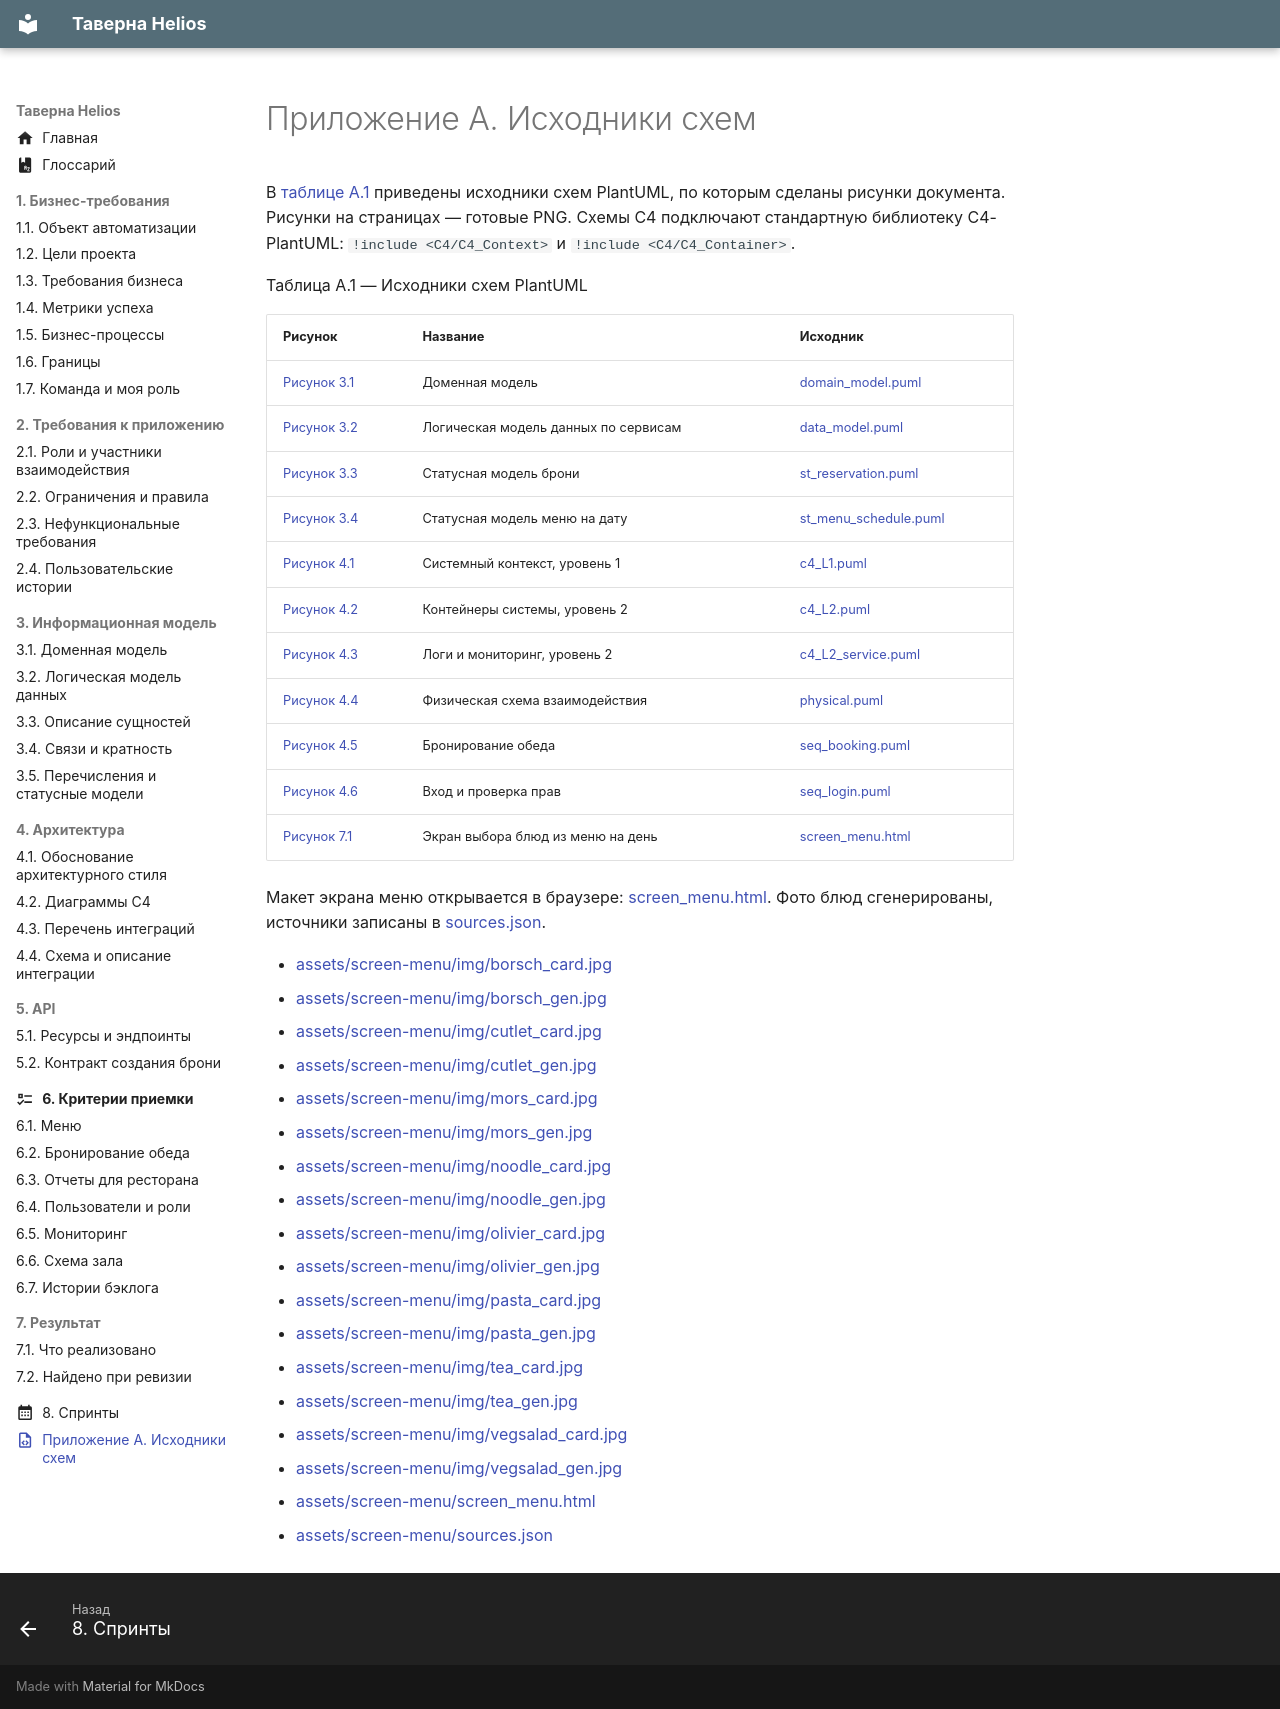

repository: CoffeePrograms/sa-coursework-restaurant-helios · page: prilozhenie-a/index.html · generator: mkdocs

---
icon: material/file-code-outline
---

# Приложение А. Исходники схем

В [таблице А.1](#tablitsa-a-1) приведены исходники схем PlantUML, по которым сделаны рисунки документа. Рисунки на страницах — готовые PNG. Схемы C4 подключают стандартную библиотеку C4-PlantUML: `!include <C4/C4_Context>` и `!include <C4/C4_Container>`.

Таблица А.1 — Исходники схем PlantUML
{: #tablitsa-a-1 .caption }

| Рисунок | Название | Исходник |
| --- | --- | --- |
| [Рисунок 3.1](03-informacionnaya-model/3.1-domennaya-model.md#risunok-3-1) | Доменная модель | [domain_model.puml](diagrams/domain_model.puml) |
| [Рисунок 3.2](03-informacionnaya-model/3.2-logicheskaya-model-dannyh.md#risunok-3-2) | Логическая модель данных по сервисам | [data_model.puml](diagrams/data_model.puml) |
| [Рисунок 3.3](03-informacionnaya-model/3.5-perechisleniya-i-statusnye-modeli.md#risunok-3-3) | Статусная модель брони | [st_reservation.puml](diagrams/st_reservation.puml) |
| [Рисунок 3.4](03-informacionnaya-model/3.5-perechisleniya-i-statusnye-modeli.md#risunok-3-4) | Статусная модель меню на дату | [st_menu_schedule.puml](diagrams/st_menu_schedule.puml) |
| [Рисунок 4.1](04-arhitektura/4.2-diagrammy-c4.md#risunok-4-1) | Системный контекст, уровень 1 | [c4_L1.puml](diagrams/c4_L1.puml) |
| [Рисунок 4.2](04-arhitektura/4.2-diagrammy-c4.md#risunok-4-2) | Контейнеры системы, уровень 2 | [c4_L2.puml](diagrams/c4_L2.puml) |
| [Рисунок 4.3](04-arhitektura/4.2-diagrammy-c4.md#risunok-4-3) | Логи и мониторинг, уровень 2 | [c4_L2_service.puml](diagrams/c4_L2_service.puml) |
| [Рисунок 4.4](04-arhitektura/4.4-shema-i-opisanie-integracii.md#risunok-4-4) | Физическая схема взаимодействия | [physical.puml](diagrams/physical.puml) |
| [Рисунок 4.5](04-arhitektura/4.4-shema-i-opisanie-integracii.md#risunok-4-5) | Бронирование обеда | [seq_booking.puml](diagrams/seq_booking.puml) |
| [Рисунок 4.6](04-arhitektura/4.4-shema-i-opisanie-integracii.md#risunok-4-6) | Вход и проверка прав | [seq_login.puml](diagrams/seq_login.puml) |
| [Рисунок 7.1](07-rezultat/7.1-chto-realizovano.md#risunok-7-1) | Экран выбора блюд из меню на день | [screen_menu.html](assets/screen-menu/screen_menu.html) |

Макет экрана меню открывается в браузере: [screen_menu.html](assets/screen-menu/screen_menu.html). Фото блюд сгенерированы, источники записаны в [sources.json](assets/screen-menu/sources.json).

- [assets/screen-menu/img/borsch_card.jpg](assets/screen-menu/img/borsch_card.jpg)
- [assets/screen-menu/img/borsch_gen.jpg](assets/screen-menu/img/borsch_gen.jpg)
- [assets/screen-menu/img/cutlet_card.jpg](assets/screen-menu/img/cutlet_card.jpg)
- [assets/screen-menu/img/cutlet_gen.jpg](assets/screen-menu/img/cutlet_gen.jpg)
- [assets/screen-menu/img/mors_card.jpg](assets/screen-menu/img/mors_card.jpg)
- [assets/screen-menu/img/mors_gen.jpg](assets/screen-menu/img/mors_gen.jpg)
- [assets/screen-menu/img/noodle_card.jpg](assets/screen-menu/img/noodle_card.jpg)
- [assets/screen-menu/img/noodle_gen.jpg](assets/screen-menu/img/noodle_gen.jpg)
- [assets/screen-menu/img/olivier_card.jpg](assets/screen-menu/img/olivier_card.jpg)
- [assets/screen-menu/img/olivier_gen.jpg](assets/screen-menu/img/olivier_gen.jpg)
- [assets/screen-menu/img/pasta_card.jpg](assets/screen-menu/img/pasta_card.jpg)
- [assets/screen-menu/img/pasta_gen.jpg](assets/screen-menu/img/pasta_gen.jpg)
- [assets/screen-menu/img/tea_card.jpg](assets/screen-menu/img/tea_card.jpg)
- [assets/screen-menu/img/tea_gen.jpg](assets/screen-menu/img/tea_gen.jpg)
- [assets/screen-menu/img/vegsalad_card.jpg](assets/screen-menu/img/vegsalad_card.jpg)
- [assets/screen-menu/img/vegsalad_gen.jpg](assets/screen-menu/img/vegsalad_gen.jpg)
- [assets/screen-menu/screen_menu.html](assets/screen-menu/screen_menu.html)
- [assets/screen-menu/sources.json](assets/screen-menu/sources.json)
